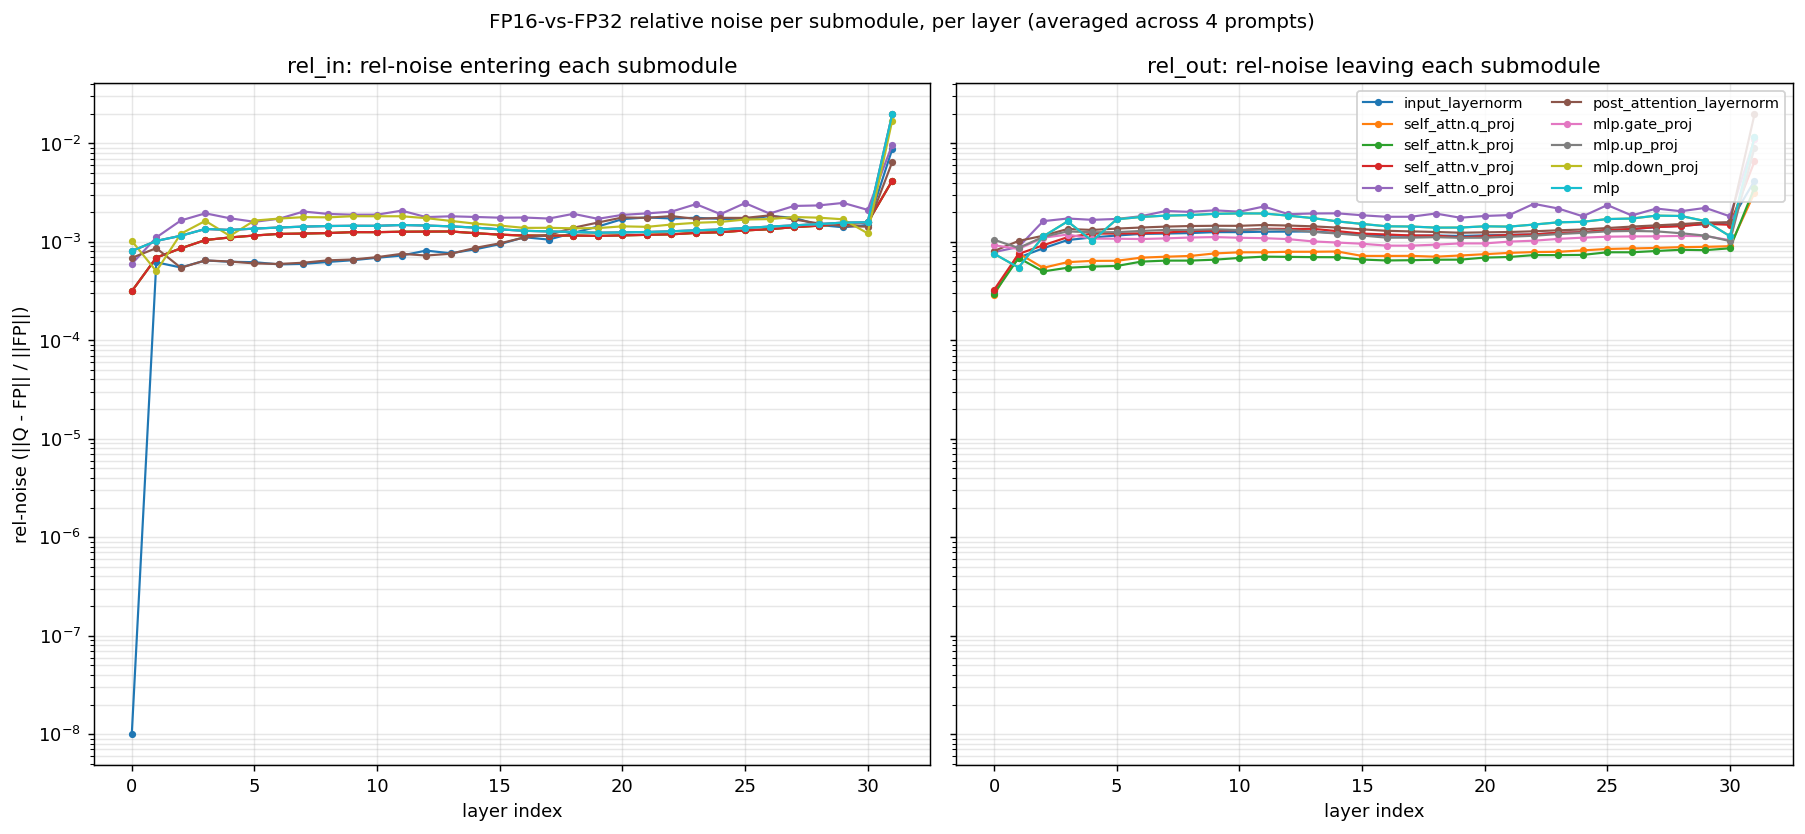

Data behind this chart, as committed beside it:
layer, submodule, rel_in, rel_out, err_in_per_resid, err_out_per_resid, abs_err_in, abs_err_out
0, input_layernorm, 0.000000e+00, 3.147483e-04, 0.000000e+00, 1.674761e-03, 0.000000e+00, 5.538742e-03
0, self_attn.q_proj, 3.147483e-04, 2.886500e-04, 1.674761e-03, 1.801367e-02, 5.538742e-03, 6.109711e-02
0, self_attn.k_proj, 3.147483e-04, 2.975293e-04, 1.674761e-03, 1.480852e-02, 5.538742e-03, 5.009740e-02
0, self_attn.v_proj, 3.147483e-04, 3.252801e-04, 1.674761e-03, 8.527106e-04, 5.538742e-03, 2.891016e-03
0, self_attn.o_proj, 5.960866e-04, 7.858628e-04, 1.225578e-03, 1.164502e-03, 4.068800e-03, 3.908462e-03
0, post_attention_layernorm, 6.868511e-04, 8.062290e-04, 1.226008e-03, 3.577401e-03, 4.110973e-03, 1.199061e-02
0, mlp.gate_proj, 8.062290e-04, 9.236514e-04, 3.577401e-03, 1.087158e-02, 1.199061e-02, 3.649808e-02
0, mlp.up_proj, 8.062290e-04, 1.048005e-03, 3.577401e-03, 9.544008e-03, 1.199061e-02, 3.208129e-02
0, mlp.down_proj, 1.020757e-03, 7.563571e-04, 1.336385e-03, 1.568671e-03, 4.427671e-03, 5.201362e-03
0, mlp, 8.062290e-04, 7.563571e-04, 3.577401e-03, 1.568671e-03, 1.199061e-02, 5.201362e-03
1, input_layernorm, 6.190793e-04, 6.913542e-04, 6.190793e-04, 2.473393e-03, 6.452004e-03, 2.580086e-02
1, self_attn.q_proj, 6.913542e-04, 7.625694e-04, 2.473393e-03, 1.346047e-02, 2.580086e-02, 1.405756e-01
1, self_attn.k_proj, 6.913542e-04, 6.854766e-04, 2.473393e-03, 1.405180e-02, 2.580086e-02, 1.469509e-01
1, self_attn.v_proj, 6.913542e-04, 7.528441e-04, 2.473393e-03, 9.360025e-04, 2.580086e-02, 9.795485e-03
1, self_attn.o_proj, 1.107257e-03, 8.856296e-04, 6.937873e-04, 5.588403e-04, 7.236104e-03, 5.836093e-03
1, post_attention_layernorm, 8.620916e-04, 1.020397e-03, 8.100778e-04, 1.969396e-03, 8.453495e-03, 2.053696e-02
1, mlp.gate_proj, 1.020397e-03, 8.452449e-04, 1.969396e-03, 6.589918e-03, 2.053696e-02, 6.882917e-02
1, mlp.up_proj, 1.020397e-03, 8.660730e-04, 1.969396e-03, 4.659072e-03, 2.053696e-02, 4.864580e-02
1, mlp.down_proj, 5.024076e-04, 5.470742e-04, 5.384866e-02, 1.199318e-01, 5.753544e-01, 1.277578e+00
1, mlp, 1.020397e-03, 5.470742e-04, 1.969396e-03, 1.199318e-01, 2.053696e-02, 1.277578e+00
2, input_layernorm, 5.484091e-04, 8.582501e-04, 5.484091e-04, 3.104243e-05, 1.287111e+00, 4.599506e-02
2, self_attn.q_proj, 8.582501e-04, 5.441387e-04, 3.104243e-05, 1.071768e-04, 4.599506e-02, 1.621112e-01
2, self_attn.k_proj, 8.582501e-04, 5.001194e-04, 3.104243e-05, 1.161280e-04, 4.599506e-02, 1.748308e-01
2, self_attn.v_proj, 8.582501e-04, 9.220100e-04, 3.104243e-05, 2.839419e-05, 4.599506e-02, 4.224920e-02
2, self_attn.o_proj, 1.646054e-03, 1.619820e-03, 5.358979e-06, 5.741361e-06, 8.273220e-03, 8.883811e-03
2, post_attention_layernorm, 5.453289e-04, 1.151692e-03, 5.453260e-04, 2.115043e-05, 1.277113e+00, 3.143063e-02
2, mlp.gate_proj, 1.151692e-03, 1.101385e-03, 2.115043e-05, 5.169916e-05, 3.143063e-02, 7.630675e-02
2, mlp.up_proj, 1.151692e-03, 1.122247e-03, 2.115043e-05, 4.286567e-05, 3.143063e-02, 6.344681e-02
2, mlp.down_proj, 1.206567e-03, 1.132980e-03, 6.149569e-06, 7.552923e-06, 9.243374e-03, 1.141056e-02
2, mlp, 1.151692e-03, 1.132980e-03, 2.115043e-05, 7.552923e-06, 3.143063e-02, 1.141056e-02
3, input_layernorm, 6.464303e-04, 1.042215e-03, 6.464303e-04, 5.242355e-05, 1.465901e+00, 7.858112e-02
3, self_attn.q_proj, 1.042215e-03, 6.213254e-04, 5.242355e-05, 1.265712e-04, 7.858112e-02, 1.907367e-01
3, self_attn.k_proj, 1.042215e-03, 5.450976e-04, 5.242355e-05, 1.308365e-04, 7.858112e-02, 1.974568e-01
3, self_attn.v_proj, 1.042215e-03, 1.114278e-03, 5.242355e-05, 4.861013e-05, 7.858112e-02, 7.300161e-02
3, self_attn.o_proj, 1.945960e-03, 1.723507e-03, 7.809625e-06, 7.906352e-06, 1.140850e-02, 1.162302e-02
3, post_attention_layernorm, 6.472242e-04, 1.349338e-03, 6.472418e-04, 3.043542e-05, 1.471654e+00, 4.507208e-02
3, mlp.gate_proj, 1.349338e-03, 1.183482e-03, 3.043542e-05, 6.952390e-05, 4.507208e-02, 1.018254e-01
3, mlp.up_proj, 1.349338e-03, 1.274973e-03, 3.043542e-05, 5.934724e-05, 4.507208e-02, 8.749010e-02
3, mlp.down_proj, 1.631209e-03, 1.611879e-03, 9.441096e-06, 1.152047e-05, 1.364460e-02, 1.668058e-02
3, mlp, 1.349338e-03, 1.611879e-03, 3.043542e-05, 1.152047e-05, 4.507208e-02, 1.668058e-02
4, input_layernorm, 6.267481e-04, 1.106767e-03, 6.267481e-04, 5.362804e-05, 1.445845e+00, 7.969654e-02
4, self_attn.q_proj, 1.106767e-03, 6.399810e-04, 5.362804e-05, 1.321510e-04, 7.969654e-02, 1.960118e-01
4, self_attn.k_proj, 1.106767e-03, 5.608708e-04, 5.362804e-05, 1.372774e-04, 7.969654e-02, 2.041697e-01
4, self_attn.v_proj, 1.106767e-03, 1.209808e-03, 5.362804e-05, 5.280535e-05, 7.969654e-02, 7.821361e-02
4, self_attn.o_proj, 1.733074e-03, 1.670733e-03, 1.119729e-05, 1.151364e-05, 1.636764e-02, 1.670902e-02
4, post_attention_layernorm, 6.305658e-04, 1.319499e-03, 6.305665e-04, 3.607525e-05, 1.454345e+00, 5.360724e-02
4, mlp.gate_proj, 1.319499e-03, 1.077157e-03, 3.607525e-05, 8.492994e-05, 5.360724e-02, 1.254248e-01
4, mlp.up_proj, 1.319499e-03, 1.250110e-03, 3.607525e-05, 7.062890e-05, 5.360724e-02, 1.045940e-01
4, mlp.down_proj, 1.148157e-03, 1.019469e-03, 1.457003e-05, 1.810985e-05, 2.121445e-02, 2.667487e-02
4, mlp, 1.319499e-03, 1.019469e-03, 3.607525e-05, 1.810985e-05, 5.360724e-02, 2.667487e-02
5, input_layernorm, 6.208652e-04, 1.158206e-03, 6.208652e-04, 5.634222e-05, 1.459681e+00, 8.486703e-02
5, self_attn.q_proj, 1.158206e-03, 6.415115e-04, 5.634222e-05, 1.298964e-04, 8.486703e-02, 1.955991e-01
5, self_attn.k_proj, 1.158206e-03, 5.679062e-04, 5.634222e-05, 1.402937e-04, 8.486703e-02, 2.111042e-01
5, self_attn.v_proj, 1.158206e-03, 1.213266e-03, 5.634222e-05, 5.650658e-05, 8.486703e-02, 8.474188e-02
5, self_attn.o_proj, 1.595640e-03, 1.706371e-03, 1.256912e-05, 1.216401e-05, 1.888019e-02, 1.824996e-02
5, post_attention_layernorm, 6.030640e-04, 1.361504e-03, 6.030882e-04, 3.973481e-05, 1.434282e+00, 5.979819e-02
5, mlp.gate_proj, 1.361504e-03, 1.074156e-03, 3.973481e-05, 9.126691e-05, 5.979819e-02, 1.379091e-01
5, mlp.up_proj, 1.361504e-03, 1.252624e-03, 3.973481e-05, 7.693696e-05, 5.979819e-02, 1.156839e-01
5, mlp.down_proj, 1.642647e-03, 1.692698e-03, 1.552077e-05, 1.889321e-05, 2.325572e-02, 2.830287e-02
5, mlp, 1.361504e-03, 1.692698e-03, 3.973481e-05, 1.889321e-05, 5.979819e-02, 2.830287e-02
... 260 more rows
